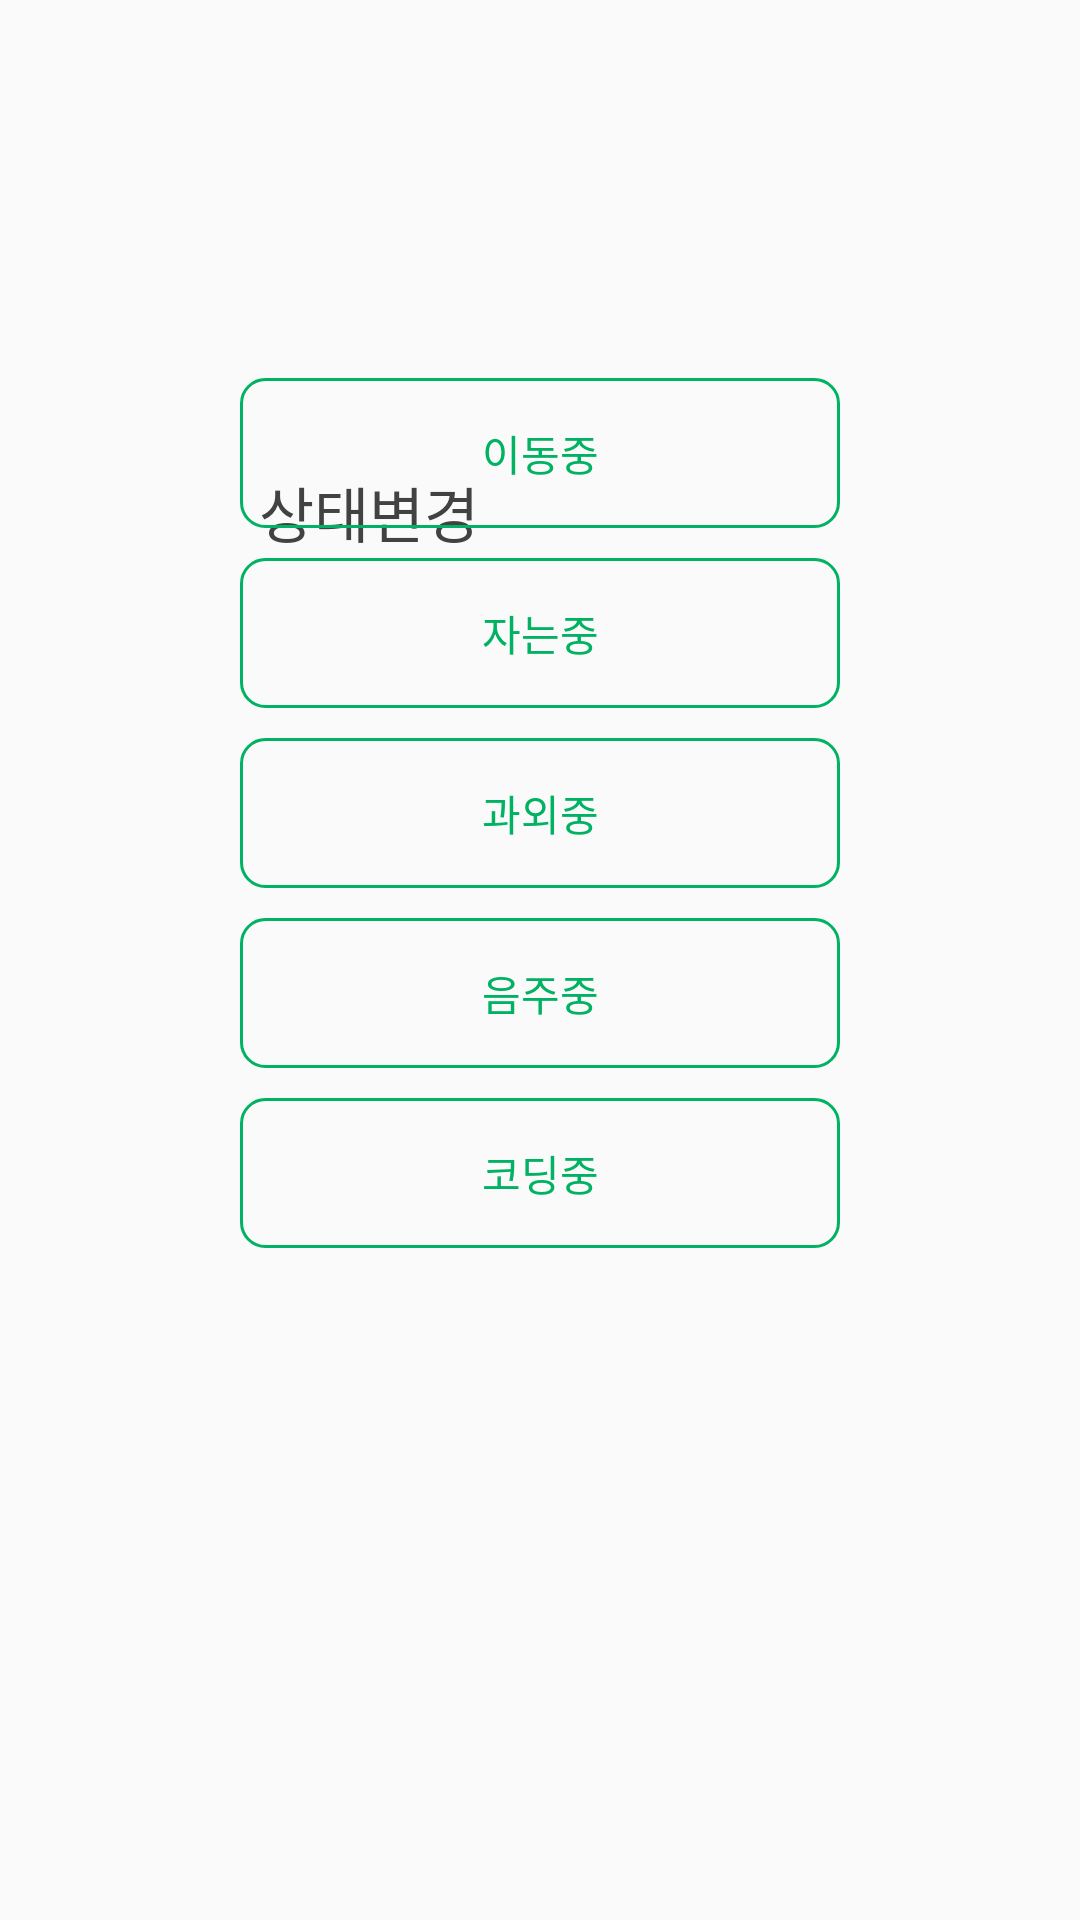

Android layout source for this screen:
<!-- AndroidManifest.xml: application theme AppTheme -->
<!-- res/layout/activity_set_dragon_state.xml -->
<?xml version="1.0" encoding="utf-8"?>

<androidx.constraintlayout.widget.ConstraintLayout
    xmlns:android="http://schemas.android.com/apk/res/android"
    xmlns:app="http://schemas.android.com/apk/res-auto"
    xmlns:tools="http://schemas.android.com/tools"
    android:layout_width="match_parent"
    android:layout_height="match_parent">

    <Button
        android:id="@+id/btnCall"
        android:layout_width="200dp"
        android:layout_height="wrap_content"
        android:layout_marginBottom="10dp"
        android:background="@drawable/selector_button"
        android:text="이동중"
        android:textColor="@drawable/text_selector"
        app:layout_constraintBottom_toTopOf="@+id/btnAwake"
        app:layout_constraintEnd_toEndOf="parent"
        app:layout_constraintStart_toStartOf="parent" />

    <Button
        android:id="@+id/btnAwake"
        android:layout_width="200dp"
        android:layout_height="wrap_content"
        android:layout_marginBottom="10dp"
        android:background="@drawable/selector_button"
        android:text="자는중"
        android:textColor="@drawable/text_selector"
        app:layout_constraintBottom_toTopOf="@+id/btnMessage"
        app:layout_constraintEnd_toEndOf="parent"
        app:layout_constraintStart_toStartOf="parent" />

    <Button
        android:id="@+id/btnMessage"
        android:layout_width="200dp"
        android:layout_height="wrap_content"
        android:layout_marginBottom="10dp"
        android:background="@drawable/selector_button"
        android:text="과외중"
        android:textColor="@drawable/text_selector"
        app:layout_constraintBottom_toTopOf="@+id/btnNotify"
        app:layout_constraintEnd_toEndOf="parent"

        app:layout_constraintStart_toStartOf="parent" />

    <Button
        android:id="@+id/btnNotify"
        android:layout_width="200dp"
        android:layout_height="wrap_content"
        android:layout_marginBottom="10dp"
        android:background="@drawable/selector_button"
        android:text="음주중"
        android:textColor="@drawable/text_selector"
        app:layout_constraintBottom_toTopOf="@+id/btnCoding"
        app:layout_constraintEnd_toEndOf="parent"
        app:layout_constraintStart_toStartOf="parent" />

    <Button
        android:id="@+id/btnCoding"
        android:layout_width="200dp"
        android:layout_height="wrap_content"
        android:layout_marginBottom="224dp"
        android:background="@drawable/selector_button"
        android:textColor="@drawable/text_selector"
        android:text="코딩중"
        app:layout_constraintBottom_toBottomOf="parent"
        app:layout_constraintEnd_toEndOf="parent"
        app:layout_constraintStart_toStartOf="parent" />

    <TextView
        android:id="@+id/textView"
        android:layout_width="wrap_content"
        android:layout_height="wrap_content"
        android:layout_marginTop="156dp"
        android:textColor="#424242"
        android:textSize="20dp"
        android:fontFamily="@font/notosanscjkkrbold"
        android:text="상태변경"
        app:layout_constraintEnd_toEndOf="parent"
        app:layout_constraintHorizontal_bias="0.301"
        app:layout_constraintStart_toStartOf="parent"
        app:layout_constraintTop_toTopOf="parent" />
</androidx.constraintlayout.widget.ConstraintLayout>
<!-- resources referenced by this layout -->
<resources>
  <!-- drawable selector_button (drawable) -->
  <?xml version="1.0" encoding="utf-8"?>
  
  <selector xmlns:android="http://schemas.android.com/apk/res/android">
  <item android:state_pressed="false">
  
      <shape
          android:shape="rectangle">
  
          <stroke
              android:width="1dp"
              android:color="@color/colorAccent" />
          <size
              android:width="36dp"
              android:height="50dp" />
          <corners android:radius="8dp" />
      </shape>
  
  </item>
  
      <item android:state_pressed="true">
  
          <shape
              android:shape="rectangle">
  
              <solid
                  android:color="@color/colorAccent"
                  />
              <stroke
                  android:width="1dp"
                  android:color="@color/colorAccent" />
              <size
                  android:width="36dp"
                  android:height="50dp" />
              <corners android:radius="5dp" />
          </shape>
  
      </item>
  
  
  
  </selector>
  <!-- drawable text_selector (drawable) -->
  <?xml version="1.0" encoding="utf-8"?>
  
      <selector xmlns:android="http://schemas.android.com/apk/res/android">
  
  <item android:state_selected="true" android:color="#FFFFFF"/>
  
  <item android:state_focused="true" android:color="#FFFFFF" />
  
  <item android:state_pressed="true" android:color="#FFFFFF" />
  
  <item android:color="@color/colorAccent" />
  
      </selector>
  <style name="AppTheme" parent="Theme.AppCompat.Light.NoActionBar">
          
          <item name="colorPrimary">@color/colorPrimary</item>
          <item name="colorPrimaryDark">@color/colorPrimaryDark</item>
          <item name="colorAccent">@color/colorAccent</item>
          <item name="android:windowContentOverlay">@null</item>
          <item name="android:windowIsTranslucent">true</item>
      </style>
  <color name="colorAccent">#00B262</color>
  <color name="colorPrimary">#28D79A</color>
  <color name="colorPrimaryDark">#b1b1b1</color>
</resources>
